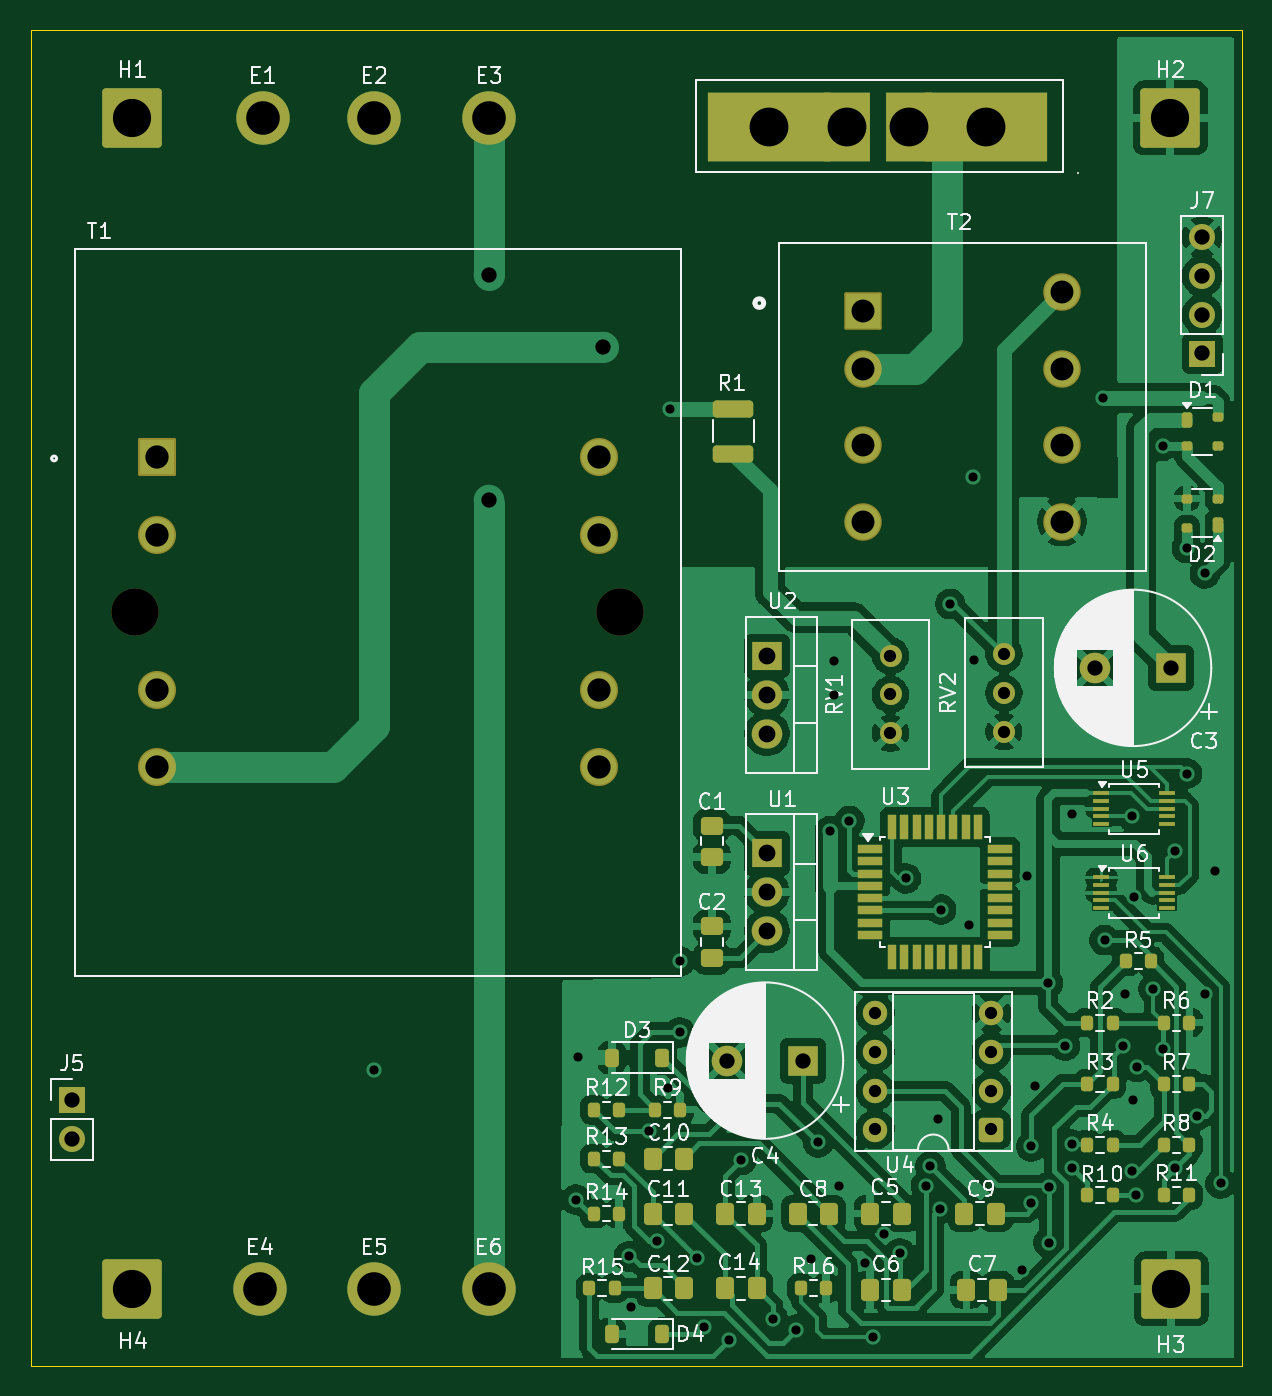
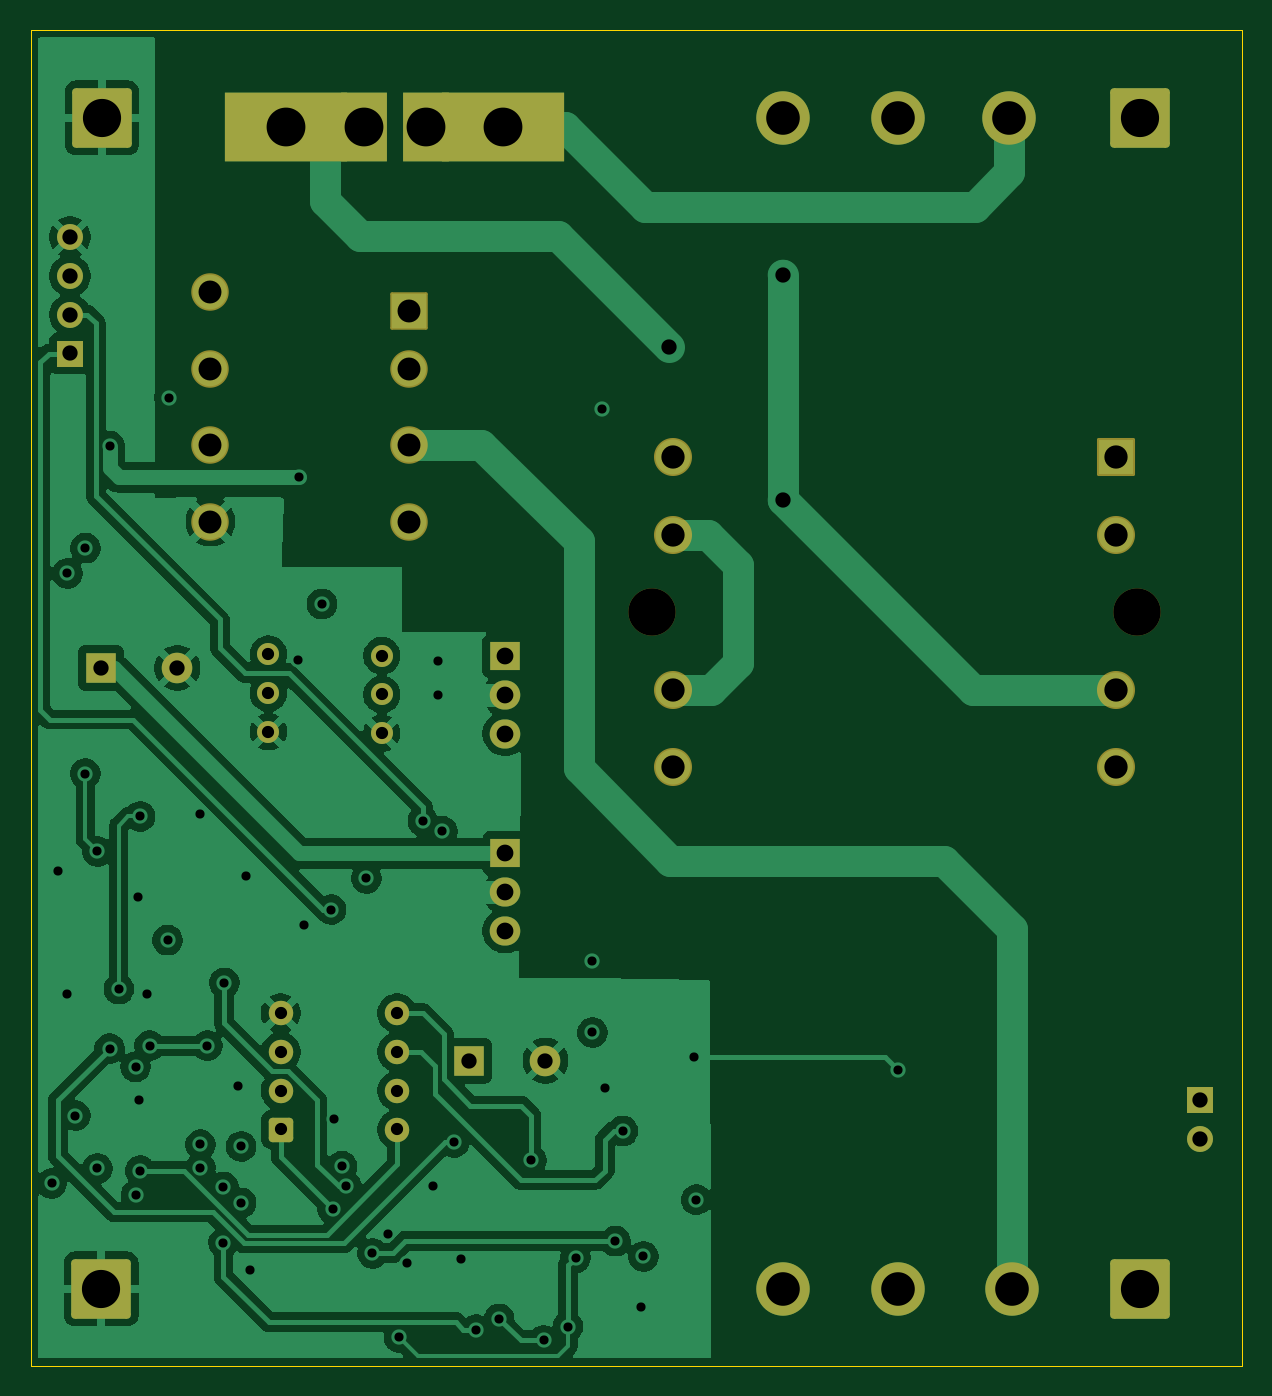
Circuit board: 13 layer files. Board 79.3 x 87.5 mm.
- bottom_copper: Final_Board-v3C-B_Cu.gbr (123021 bytes)
- bottom_mask: Final_Board-v3C-B_Mask.gbr (4720 bytes)
- paste: Final_Board-v3C-B_Paste.gbr (473 bytes)
- bottom_silk: Final_Board-v3C-B_Silkscreen.gbr (474 bytes)
- outline: Final_Board-v3C-Edge_Cuts.gbr (638 bytes)
- top_copper: Final_Board-v3C-F_Cu.gbr (202336 bytes)
- top_mask: Final_Board-v3C-F_Mask.gbr (10190 bytes)
- paste: Final_Board-v3C-F_Paste.gbr (6500 bytes)
- top_silk: Final_Board-v3C-F_Silkscreen.gbr (97739 bytes)
- inner_copper: Final_Board-v3C-In1_Cu.gbr (122818 bytes)
- inner_copper: Final_Board-v3C-In2_Cu.gbr (131451 bytes)
- drill: Final_Board-v3C-NPTH.drl (379 bytes)
- drill: Final_Board-v3C-PTH.drl (3164 bytes)

=== bottom_copper: Final_Board-v3C-B_Cu.gbr (123021 bytes, source omitted) ===
=== bottom_mask: Final_Board-v3C-B_Mask.gbr ===
%TF.GenerationSoftware,KiCad,Pcbnew,9.0.1*%
%TF.CreationDate,2025-04-03T14:44:02-07:00*%
%TF.ProjectId,Final_Board-v3C,46696e61-6c5f-4426-9f61-72642d763343,rev?*%
%TF.SameCoordinates,Original*%
%TF.FileFunction,Soldermask,Bot*%
%TF.FilePolarity,Negative*%
%FSLAX46Y46*%
G04 Gerber Fmt 4.6, Leading zero omitted, Abs format (unit mm)*
G04 Created by KiCad (PCBNEW 9.0.1) date 2025-04-03 14:44:02*
%MOMM*%
%LPD*%
G01*
G04 APERTURE LIST*
G04 Aperture macros list*
%AMRoundRect*
0 Rectangle with rounded corners*
0 $1 Rounding radius*
0 $2 $3 $4 $5 $6 $7 $8 $9 X,Y pos of 4 corners*
0 Add a 4 corners polygon primitive as box body*
4,1,4,$2,$3,$4,$5,$6,$7,$8,$9,$2,$3,0*
0 Add four circle primitives for the rounded corners*
1,1,$1+$1,$2,$3*
1,1,$1+$1,$4,$5*
1,1,$1+$1,$6,$7*
1,1,$1+$1,$8,$9*
0 Add four rect primitives between the rounded corners*
20,1,$1+$1,$2,$3,$4,$5,0*
20,1,$1+$1,$4,$5,$6,$7,0*
20,1,$1+$1,$6,$7,$8,$9,0*
20,1,$1+$1,$8,$9,$2,$3,0*%
%AMFreePoly0*
4,1,5,2.250000,-4.000000,-2.250000,-4.000000,-2.250000,4.000000,2.250000,4.000000,2.250000,-4.000000,2.250000,-4.000000,$1*%
%AMFreePoly1*
4,1,5,1.500000,-2.250000,-1.500000,-2.250000,-1.500000,2.250000,1.500000,2.250000,1.500000,-2.250000,1.500000,-2.250000,$1*%
%AMFreePoly2*
4,1,5,4.000000,-2.250000,-4.000000,-2.250000,-4.000000,2.250000,4.000000,2.250000,4.000000,-2.250000,4.000000,-2.250000,$1*%
G04 Aperture macros list end*
%ADD10R,1.700000X1.700000*%
%ADD11C,1.700000*%
%ADD12C,2.600000*%
%ADD13C,3.500000*%
%ADD14FreePoly0,90.000000*%
%ADD15FreePoly1,0.000000*%
%ADD16FreePoly2,0.000000*%
%ADD17R,2.000000X1.905000*%
%ADD18O,2.000000X1.905000*%
%ADD19RoundRect,0.250002X-1.699998X-1.699998X1.699998X-1.699998X1.699998X1.699998X-1.699998X1.699998X0*%
%ADD20R,2.000000X2.000000*%
%ADD21C,2.000000*%
%ADD22C,1.440000*%
%ADD23RoundRect,0.102000X-1.125000X-1.125000X1.125000X-1.125000X1.125000X1.125000X-1.125000X1.125000X0*%
%ADD24C,2.454000*%
%ADD25C,3.098800*%
%ADD26RoundRect,0.102000X-1.143000X-1.143000X1.143000X-1.143000X1.143000X1.143000X-1.143000X1.143000X0*%
%ADD27C,2.490000*%
%ADD28RoundRect,0.250000X0.550000X0.550000X-0.550000X0.550000X-0.550000X-0.550000X0.550000X-0.550000X0*%
%ADD29C,1.600000*%
G04 APERTURE END LIST*
D10*
%TO.C,J5*%
X102700000Y-120050000D03*
D11*
X102700000Y-122590000D03*
%TD*%
D12*
%TO.C,E2*%
X122480000Y-55768000D03*
D13*
X122480000Y-55768000D03*
%TD*%
D14*
%TO.C,F1*%
X148340000Y-56400000D03*
D15*
X153420000Y-56400000D03*
X157480000Y-56400000D03*
D16*
X162560000Y-56400000D03*
%TD*%
D17*
%TO.C,U2*%
X148200000Y-91000000D03*
D18*
X148200000Y-93540000D03*
X148200000Y-96080000D03*
%TD*%
D12*
%TO.C,E4*%
X115000000Y-132431000D03*
D13*
X115000000Y-132431000D03*
%TD*%
D12*
%TO.C,E3*%
X130010000Y-55768000D03*
D13*
X130010000Y-55768000D03*
%TD*%
D19*
%TO.C,H3*%
X174659000Y-132431000D03*
%TD*%
D20*
%TO.C,C4*%
X150570000Y-117490000D03*
D21*
X145570000Y-117490000D03*
%TD*%
D19*
%TO.C,H1*%
X106659000Y-55768000D03*
%TD*%
D22*
%TO.C,RV2*%
X163710000Y-90880000D03*
X163710000Y-93420000D03*
X163710000Y-95960000D03*
%TD*%
D12*
%TO.C,E1*%
X115200000Y-55768000D03*
D13*
X115200000Y-55768000D03*
%TD*%
D17*
%TO.C,U1*%
X148200000Y-103920000D03*
D18*
X148200000Y-106460000D03*
X148200000Y-109000000D03*
%TD*%
D12*
%TO.C,E6*%
X130000000Y-132431000D03*
D13*
X130000000Y-132431000D03*
%TD*%
D22*
%TO.C,RV1*%
X156290000Y-90980000D03*
X156290000Y-93520000D03*
X156290000Y-96060000D03*
%TD*%
D23*
%TO.C,T2*%
X154500000Y-68400000D03*
D24*
X154500000Y-72200000D03*
X154500000Y-77200000D03*
X154500000Y-82200000D03*
X167500000Y-82200000D03*
X167500000Y-77200000D03*
X167500000Y-72200000D03*
X167500000Y-67200000D03*
%TD*%
D20*
%TO.C,C3*%
X174667677Y-91780000D03*
D21*
X169667677Y-91780000D03*
%TD*%
D19*
%TO.C,H2*%
X174603000Y-55768000D03*
%TD*%
D25*
%TO.C,T1*%
X106847000Y-88140000D03*
X138597000Y-88140000D03*
D26*
X108244000Y-77980000D03*
D27*
X108244000Y-83060000D03*
X108244000Y-93220000D03*
X108244000Y-98300000D03*
X137200000Y-77980000D03*
X137200000Y-83060000D03*
X137200000Y-93220000D03*
X137200000Y-98300000D03*
%TD*%
D12*
%TO.C,E5*%
X122480000Y-132431000D03*
D13*
X122480000Y-132431000D03*
%TD*%
D19*
%TO.C,H4*%
X106659000Y-132431000D03*
%TD*%
D10*
%TO.C,J7*%
X176700000Y-71200000D03*
D11*
X176700000Y-68660000D03*
X176700000Y-66120000D03*
X176700000Y-63580000D03*
%TD*%
D28*
%TO.C,U4*%
X162900000Y-122000000D03*
D29*
X162900000Y-119460000D03*
X162900000Y-116920000D03*
X162900000Y-114380000D03*
X155280000Y-114380000D03*
X155280000Y-116920000D03*
X155280000Y-119460000D03*
X155280000Y-122000000D03*
%TD*%
M02*

=== paste: Final_Board-v3C-B_Paste.gbr ===
%TF.GenerationSoftware,KiCad,Pcbnew,9.0.1*%
%TF.CreationDate,2025-04-03T14:44:02-07:00*%
%TF.ProjectId,Final_Board-v3C,46696e61-6c5f-4426-9f61-72642d763343,rev?*%
%TF.SameCoordinates,Original*%
%TF.FileFunction,Paste,Bot*%
%TF.FilePolarity,Positive*%
%FSLAX46Y46*%
G04 Gerber Fmt 4.6, Leading zero omitted, Abs format (unit mm)*
G04 Created by KiCad (PCBNEW 9.0.1) date 2025-04-03 14:44:02*
%MOMM*%
%LPD*%
G01*
G04 APERTURE LIST*
G04 APERTURE END LIST*
M02*

=== bottom_silk: Final_Board-v3C-B_Silkscreen.gbr ===
%TF.GenerationSoftware,KiCad,Pcbnew,9.0.1*%
%TF.CreationDate,2025-04-03T14:44:02-07:00*%
%TF.ProjectId,Final_Board-v3C,46696e61-6c5f-4426-9f61-72642d763343,rev?*%
%TF.SameCoordinates,Original*%
%TF.FileFunction,Legend,Bot*%
%TF.FilePolarity,Positive*%
%FSLAX46Y46*%
G04 Gerber Fmt 4.6, Leading zero omitted, Abs format (unit mm)*
G04 Created by KiCad (PCBNEW 9.0.1) date 2025-04-03 14:44:02*
%MOMM*%
%LPD*%
G01*
G04 APERTURE LIST*
G04 APERTURE END LIST*
M02*

=== outline: Final_Board-v3C-Edge_Cuts.gbr ===
%TF.GenerationSoftware,KiCad,Pcbnew,9.0.1*%
%TF.CreationDate,2025-04-03T14:44:02-07:00*%
%TF.ProjectId,Final_Board-v3C,46696e61-6c5f-4426-9f61-72642d763343,rev?*%
%TF.SameCoordinates,Original*%
%TF.FileFunction,Profile,NP*%
%FSLAX46Y46*%
G04 Gerber Fmt 4.6, Leading zero omitted, Abs format (unit mm)*
G04 Created by KiCad (PCBNEW 9.0.1) date 2025-04-03 14:44:02*
%MOMM*%
%LPD*%
G01*
G04 APERTURE LIST*
%TA.AperFunction,Profile*%
%ADD10C,0.050000*%
%TD*%
G04 APERTURE END LIST*
D10*
X100000000Y-50000000D02*
X179280000Y-50000000D01*
X179280000Y-137452200D01*
X100000000Y-137452200D01*
X100000000Y-50000000D01*
M02*

=== top_copper: Final_Board-v3C-F_Cu.gbr (202336 bytes, source omitted) ===
=== top_mask: Final_Board-v3C-F_Mask.gbr (10190 bytes, source omitted) ===
=== paste: Final_Board-v3C-F_Paste.gbr ===
%TF.GenerationSoftware,KiCad,Pcbnew,9.0.1*%
%TF.CreationDate,2025-04-03T14:44:02-07:00*%
%TF.ProjectId,Final_Board-v3C,46696e61-6c5f-4426-9f61-72642d763343,rev?*%
%TF.SameCoordinates,Original*%
%TF.FileFunction,Paste,Top*%
%TF.FilePolarity,Positive*%
%FSLAX46Y46*%
G04 Gerber Fmt 4.6, Leading zero omitted, Abs format (unit mm)*
G04 Created by KiCad (PCBNEW 9.0.1) date 2025-04-03 14:44:02*
%MOMM*%
%LPD*%
G01*
G04 APERTURE LIST*
G04 Aperture macros list*
%AMRoundRect*
0 Rectangle with rounded corners*
0 $1 Rounding radius*
0 $2 $3 $4 $5 $6 $7 $8 $9 X,Y pos of 4 corners*
0 Add a 4 corners polygon primitive as box body*
4,1,4,$2,$3,$4,$5,$6,$7,$8,$9,$2,$3,0*
0 Add four circle primitives for the rounded corners*
1,1,$1+$1,$2,$3*
1,1,$1+$1,$4,$5*
1,1,$1+$1,$6,$7*
1,1,$1+$1,$8,$9*
0 Add four rect primitives between the rounded corners*
20,1,$1+$1,$2,$3,$4,$5,0*
20,1,$1+$1,$4,$5,$6,$7,0*
20,1,$1+$1,$6,$7,$8,$9,0*
20,1,$1+$1,$8,$9,$2,$3,0*%
G04 Aperture macros list end*
%ADD10RoundRect,0.175000X0.175000X0.325000X-0.175000X0.325000X-0.175000X-0.325000X0.175000X-0.325000X0*%
%ADD11RoundRect,0.150000X0.200000X0.150000X-0.200000X0.150000X-0.200000X-0.150000X0.200000X-0.150000X0*%
%ADD12RoundRect,0.250000X0.337500X0.475000X-0.337500X0.475000X-0.337500X-0.475000X0.337500X-0.475000X0*%
%ADD13RoundRect,0.175000X-0.175000X-0.325000X0.175000X-0.325000X0.175000X0.325000X-0.175000X0.325000X0*%
%ADD14RoundRect,0.150000X-0.200000X-0.150000X0.200000X-0.150000X0.200000X0.150000X-0.200000X0.150000X0*%
%ADD15RoundRect,0.200000X-0.200000X-0.275000X0.200000X-0.275000X0.200000X0.275000X-0.200000X0.275000X0*%
%ADD16R,1.100000X0.250000*%
%ADD17RoundRect,0.225000X0.225000X0.375000X-0.225000X0.375000X-0.225000X-0.375000X0.225000X-0.375000X0*%
%ADD18RoundRect,0.250000X-0.475000X0.337500X-0.475000X-0.337500X0.475000X-0.337500X0.475000X0.337500X0*%
%ADD19R,1.600000X0.550000*%
%ADD20R,0.550000X1.600000*%
%ADD21RoundRect,0.200000X0.200000X0.275000X-0.200000X0.275000X-0.200000X-0.275000X0.200000X-0.275000X0*%
%ADD22RoundRect,0.250000X1.075000X-0.312500X1.075000X0.312500X-1.075000X0.312500X-1.075000X-0.312500X0*%
%ADD23RoundRect,0.250000X0.475000X-0.337500X0.475000X0.337500X-0.475000X0.337500X-0.475000X-0.337500X0*%
%ADD24RoundRect,0.250000X-0.337500X-0.475000X0.337500X-0.475000X0.337500X0.475000X-0.337500X0.475000X0*%
G04 APERTURE END LIST*
D10*
%TO.C,D2*%
X177700000Y-82400000D03*
D11*
X177700000Y-80700000D03*
X175700000Y-80700000D03*
X175700000Y-82600000D03*
%TD*%
D12*
%TO.C,C13*%
X147537500Y-127500000D03*
X145462500Y-127500000D03*
%TD*%
%TO.C,C14*%
X147537500Y-132400000D03*
X145462500Y-132400000D03*
%TD*%
%TO.C,C6*%
X157037500Y-132500000D03*
X154962500Y-132500000D03*
%TD*%
%TO.C,C10*%
X142787500Y-123900000D03*
X140712500Y-123900000D03*
%TD*%
D13*
%TO.C,D1*%
X175700000Y-75550000D03*
D14*
X175700000Y-77250000D03*
X177700000Y-77250000D03*
X177700000Y-75350000D03*
%TD*%
D15*
%TO.C,R10*%
X169175000Y-126300000D03*
X170825000Y-126300000D03*
%TD*%
D16*
%TO.C,U5*%
X170100000Y-100000000D03*
X170100000Y-100500000D03*
X170100000Y-101000000D03*
X170100000Y-101500000D03*
X170100000Y-102000000D03*
X174400000Y-102000000D03*
X174400000Y-101500000D03*
X174400000Y-101000000D03*
X174400000Y-100500000D03*
X174400000Y-100000000D03*
%TD*%
D15*
%TO.C,R6*%
X174175000Y-115000000D03*
X175825000Y-115000000D03*
%TD*%
D17*
%TO.C,D4*%
X141350000Y-135400000D03*
X138050000Y-135400000D03*
%TD*%
D15*
%TO.C,R4*%
X169175000Y-123000000D03*
X170825000Y-123000000D03*
%TD*%
D18*
%TO.C,C1*%
X144600000Y-102100000D03*
X144600000Y-104175000D03*
%TD*%
D15*
%TO.C,R7*%
X174175000Y-119000000D03*
X175825000Y-119000000D03*
%TD*%
%TO.C,R13*%
X136875000Y-123900000D03*
X138525000Y-123900000D03*
%TD*%
D12*
%TO.C,C5*%
X157037500Y-127500000D03*
X154962500Y-127500000D03*
%TD*%
D15*
%TO.C,R2*%
X169175000Y-115000000D03*
X170825000Y-115000000D03*
%TD*%
%TO.C,R3*%
X169175000Y-119000000D03*
X170825000Y-119000000D03*
%TD*%
D19*
%TO.C,U3*%
X154950000Y-103650000D03*
X154950000Y-104450000D03*
X154950000Y-105250000D03*
X154950000Y-106050000D03*
X154950000Y-106850000D03*
X154950000Y-107650000D03*
X154950000Y-108450000D03*
X154950000Y-109250000D03*
D20*
X156400000Y-110700000D03*
X157200000Y-110700000D03*
X158000000Y-110700000D03*
X158800000Y-110700000D03*
X159600000Y-110700000D03*
X160400000Y-110700000D03*
X161200000Y-110700000D03*
X162000000Y-110700000D03*
D19*
X163450000Y-109250000D03*
X163450000Y-108450000D03*
X163450000Y-107650000D03*
X163450000Y-106850000D03*
X163450000Y-106050000D03*
X163450000Y-105250000D03*
X163450000Y-104450000D03*
X163450000Y-103650000D03*
D20*
X162000000Y-102200000D03*
X161200000Y-102200000D03*
X160400000Y-102200000D03*
X159600000Y-102200000D03*
X158800000Y-102200000D03*
X158000000Y-102200000D03*
X157200000Y-102200000D03*
X156400000Y-102200000D03*
%TD*%
D21*
%TO.C,R5*%
X173325000Y-111000000D03*
X171675000Y-111000000D03*
%TD*%
%TO.C,R14*%
X138525000Y-127500000D03*
X136875000Y-127500000D03*
%TD*%
D16*
%TO.C,U6*%
X170100000Y-105500000D03*
X170100000Y-106000000D03*
X170100000Y-106500000D03*
X170100000Y-107000000D03*
X170100000Y-107500000D03*
X174400000Y-107500000D03*
X174400000Y-107000000D03*
X174400000Y-106500000D03*
X174400000Y-106000000D03*
X174400000Y-105500000D03*
%TD*%
D15*
%TO.C,R16*%
X150415000Y-132400000D03*
X152065000Y-132400000D03*
%TD*%
D22*
%TO.C,R1*%
X146000000Y-77762500D03*
X146000000Y-74837500D03*
%TD*%
D23*
%TO.C,C2*%
X144600000Y-110775000D03*
X144600000Y-108700000D03*
%TD*%
D15*
%TO.C,R11*%
X174175000Y-126300000D03*
X175825000Y-126300000D03*
%TD*%
D21*
%TO.C,R15*%
X138225000Y-132400000D03*
X136575000Y-132400000D03*
%TD*%
D12*
%TO.C,C7*%
X163337500Y-132500000D03*
X161262500Y-132500000D03*
%TD*%
%TO.C,C12*%
X142787500Y-132400000D03*
X140712500Y-132400000D03*
%TD*%
D15*
%TO.C,R12*%
X136875000Y-120700000D03*
X138525000Y-120700000D03*
%TD*%
D12*
%TO.C,C11*%
X142787500Y-127500000D03*
X140712500Y-127500000D03*
%TD*%
D17*
%TO.C,D3*%
X141350000Y-117300000D03*
X138050000Y-117300000D03*
%TD*%
D24*
%TO.C,C8*%
X150202500Y-127500000D03*
X152277500Y-127500000D03*
%TD*%
D15*
%TO.C,R9*%
X140875000Y-120700000D03*
X142525000Y-120700000D03*
%TD*%
D24*
%TO.C,C9*%
X161125000Y-127500000D03*
X163200000Y-127500000D03*
%TD*%
D15*
%TO.C,R8*%
X174175000Y-123000000D03*
X175825000Y-123000000D03*
%TD*%
M02*

=== top_silk: Final_Board-v3C-F_Silkscreen.gbr (97739 bytes, source omitted) ===
=== inner_copper: Final_Board-v3C-In1_Cu.gbr (122818 bytes, source omitted) ===
=== inner_copper: Final_Board-v3C-In2_Cu.gbr (131451 bytes, source omitted) ===
=== drill: Final_Board-v3C-NPTH.drl ===
M48
; DRILL file {KiCad 9.0.1} date 2025-04-03T14:43:57-0700
; FORMAT={-:-/ absolute / inch / decimal}
; #@! TF.CreationDate,2025-04-03T14:43:57-07:00
; #@! TF.GenerationSoftware,Kicad,Pcbnew,9.0.1
; #@! TF.FileFunction,NonPlated,1,4,NPTH
FMAT,2
INCH
; #@! TA.AperFunction,NonPlated,NPTH,ComponentDrill
T1C0.1220
%
G90
G05
T1
X4.2066Y-3.4701
X5.4566Y-3.4701
M30

=== drill: Final_Board-v3C-PTH.drl ===
M48
; DRILL file {KiCad 9.0.1} date 2025-04-03T14:43:57-0700
; FORMAT={-:-/ absolute / inch / decimal}
; #@! TF.CreationDate,2025-04-03T14:43:57-07:00
; #@! TF.GenerationSoftware,Kicad,Pcbnew,9.0.1
; #@! TF.FileFunction,Plated,1,4,PTH
FMAT,2
INCH
; #@! TA.AperFunction,Plated,PTH,ViaDrill
T1C0.0236
; #@! TA.AperFunction,Plated,PTH,ComponentDrill
T2C0.0315
; #@! TA.AperFunction,Plated,PTH,ViaDrill
T3C0.0394
; #@! TA.AperFunction,Plated,PTH,ComponentDrill
T4C0.0394
; #@! TA.AperFunction,Plated,PTH,ComponentDrill
T5C0.0433
; #@! TA.AperFunction,Plated,PTH,ComponentDrill
T6C0.0591
; #@! TA.AperFunction,Plated,PTH,ComponentDrill
T7C0.0600
; #@! TA.AperFunction,Plated,PTH,ComponentDrill
T8C0.0866
; #@! TA.AperFunction,Plated,PTH,ComponentDrill
T9C0.0984
; #@! TA.AperFunction,Plated,PTH,ComponentDrill
T10C0.1000
%
G90
G05
T1
X4.822Y-4.6496
X5.3425Y-4.9843
X5.3484Y-4.6165
X5.4787Y-5.1299
X5.4843Y-5.2598
X5.5315Y-4.8071
X5.5512Y-5.0906
X5.5787Y-4.6969
X5.5849Y-2.9464
X5.61Y-4.37
X5.6102Y-4.5528
X5.6535Y-5.1339
X5.6732Y-5.311
X5.7362Y-5.3465
X5.7677Y-4.8819
X5.8504Y-5.2913
X5.91Y-5.319
X5.9488Y-5.1378
X5.9665Y-4.8366
X5.9972Y-4.0343
X6.0079Y-3.5945
X6.0079Y-3.6831
X6.0213Y-4.9496
X6.0472Y-4.0079
X6.0886Y-5.1476
X6.1091Y-5.3386
X6.1362Y-5.0717
X6.1772Y-5.122
X6.1929Y-4.1555
X6.2441Y-4.9488
X6.2559Y-4.8976
X6.2764Y-4.7768
X6.2795Y-5.0079
X6.2835Y-4.2362
X6.3071Y-3.4488
X6.3543Y-4.2756
X6.3661Y-3.122
X6.3681Y-3.5925
X6.4921Y-5.1654
X6.5039Y-4.1496
X6.5157Y-4.8465
X6.5157Y-4.9921
X6.5244Y-4.6906
X6.5591Y-4.4252
X6.561Y-4.9508
X6.561Y-5.0945
X6.6028Y-4.587
X6.6204Y-4.8417
X6.6205Y-4.902
X6.622Y-3.9902
X6.7008Y-2.9173
X6.7047Y-4.315
X6.7516Y-4.587
X6.7575Y-4.4531
X6.7756Y-4.9094
X6.776Y-3.9961
X6.7776Y-4.7276
X6.7815Y-4.2028
X6.7866Y-4.9724
X6.7874Y-4.6417
X6.8307Y-4.4409
X6.8543Y-4.5945
X6.8547Y-3.0413
X6.8858Y-4.0866
X6.8862Y-4.9031
X6.9169Y-3.3047
X6.9173Y-3.8858
X6.9425Y-4.7673
X6.9634Y-3.3697
X6.9646Y-4.4528
X6.9882Y-4.1378
X7.0039Y-4.9421
T2
X6.1134Y-4.5031
X6.1134Y-4.6031
X6.1134Y-4.7031
X6.1134Y-4.8031
X6.1531Y-3.5819
X6.1531Y-3.6819
X6.1531Y-3.7819
X6.4134Y-4.5031
X6.4134Y-4.6031
X6.4134Y-4.7031
X6.4134Y-4.8031
X6.4453Y-3.578
X6.4453Y-3.678
X6.4453Y-3.778
T3
X5.1181Y-2.6
X5.1181Y-3.1819
X5.4126Y-2.7874
T4
X4.0433Y-4.7264
X4.0433Y-4.8264
X5.7311Y-4.6256
X5.928Y-4.6256
X6.6798Y-3.6134
X6.8767Y-3.6134
X6.9567Y-2.5031
X6.9567Y-2.6031
X6.9567Y-2.7031
X6.9567Y-2.8031
T5
X5.8346Y-3.5827
X5.8346Y-3.6827
X5.8346Y-3.7827
X5.8346Y-4.0913
X5.8346Y-4.1913
X5.8346Y-4.2913
T6
X6.0827Y-2.6929
X6.0827Y-2.8425
X6.0827Y-3.0394
X6.0827Y-3.2362
X6.5945Y-2.6457
X6.5945Y-2.8425
X6.5945Y-3.0394
X6.5945Y-3.2362
T7
X4.2616Y-3.0701
X4.2616Y-3.2701
X4.2616Y-3.6701
X4.2616Y-3.8701
X5.4016Y-3.0701
X5.4016Y-3.2701
X5.4016Y-3.6701
X5.4016Y-3.8701
T8
X4.5276Y-5.2138
X4.5354Y-2.1956
X4.822Y-2.1956
X4.822Y-5.2138
X5.1181Y-5.2138
X5.1185Y-2.1956
T9
X4.1992Y-2.1956
X4.1992Y-5.2138
X6.8741Y-2.1956
X6.8763Y-5.2138
T10
X5.8402Y-2.2205
X6.0402Y-2.2205
X6.2Y-2.2205
X6.4Y-2.2205
M30

